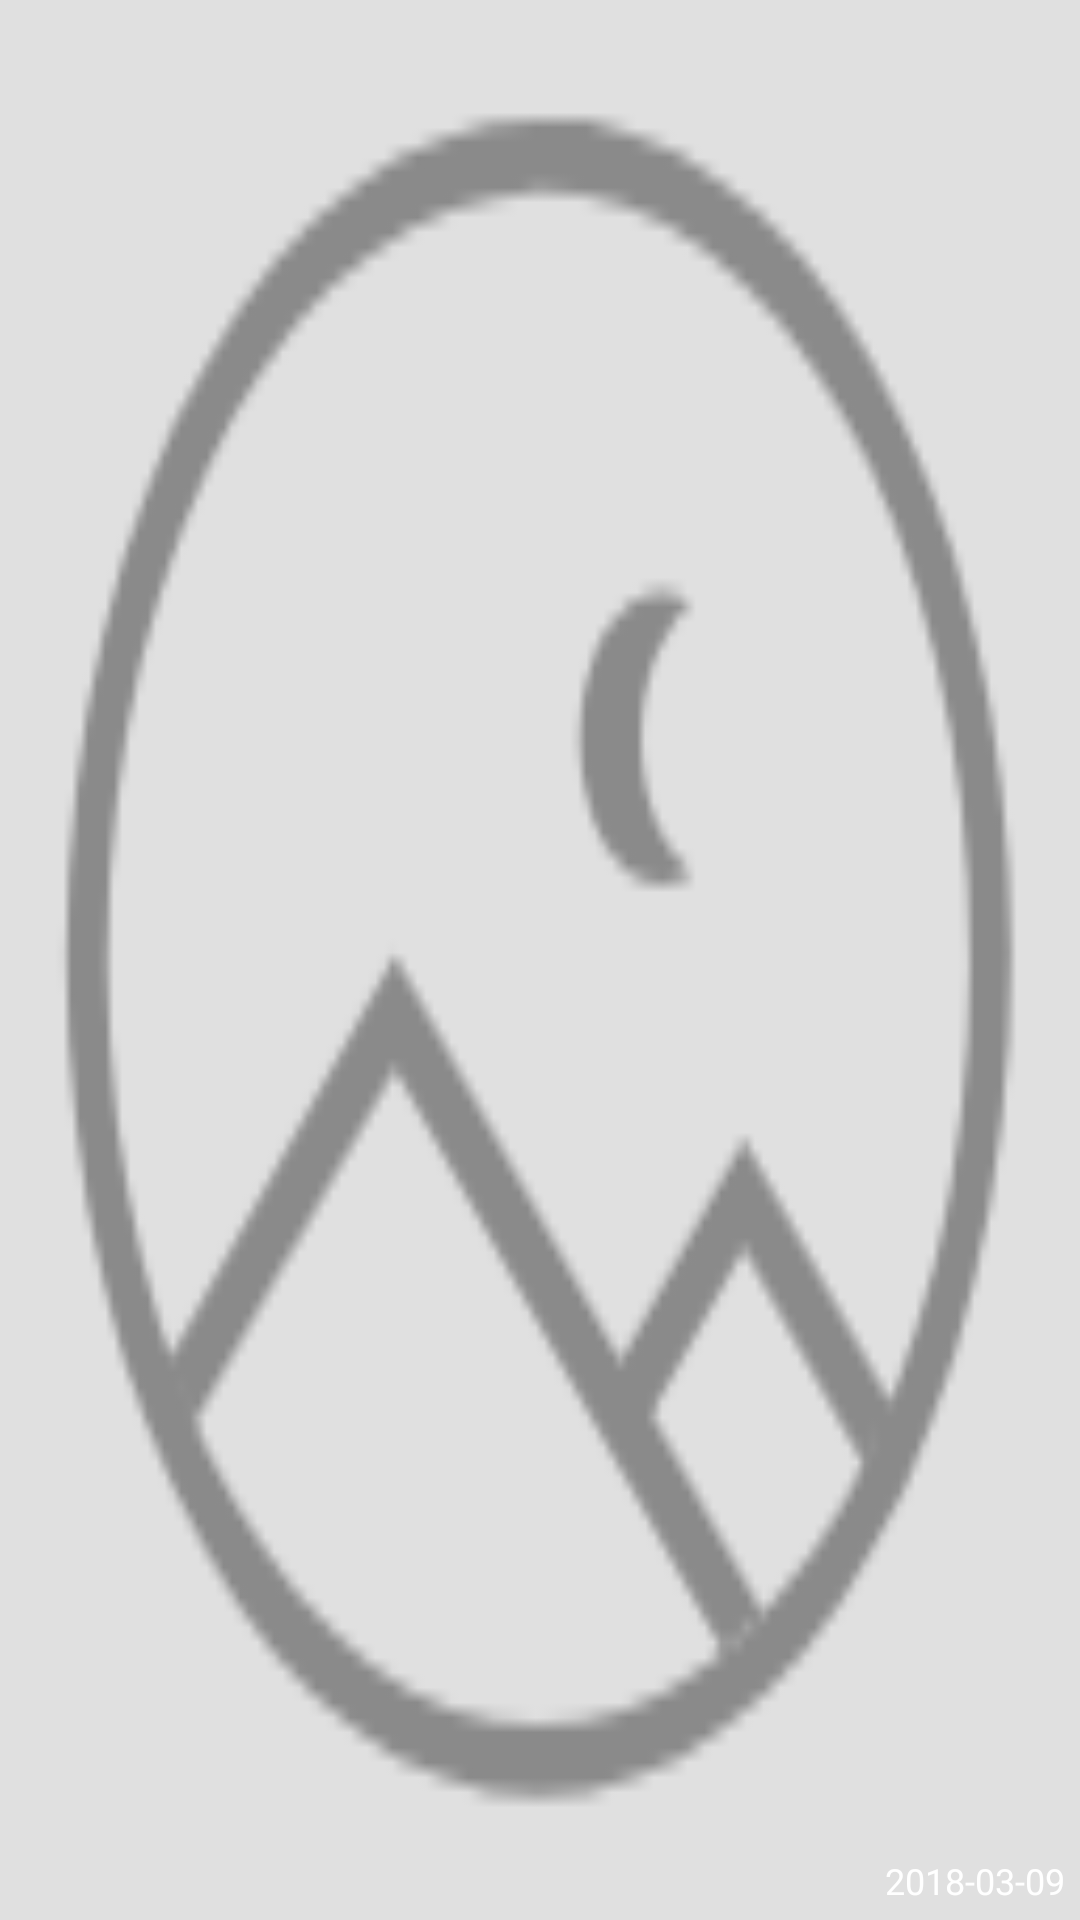

This screen was rendered from an Android layout file. Write that file and the resources it references.
<!-- AndroidManifest.xml: application theme AppTheme -->
<!-- res/layout/layout_all_video_item.xml -->
<?xml version="1.0" encoding="utf-8"?>
<FrameLayout
    xmlns:android="http://schemas.android.com/apk/res/android"
    android:layout_width="120dp"
    android:layout_height="160dp">

    <ImageView
        android:layout_width="match_parent"
        android:layout_height="match_parent"
        android:id="@+id/iv_video_cover"
        android:src="@mipmap/ic_noneimage"
        android:scaleType="fitXY"
        android:background="@color/gray_300"
        />

    <TextView
        android:layout_width="wrap_content"
        android:layout_height="wrap_content"
        android:id="@+id/tv_time"
        android:layout_gravity="bottom|end"
        android:textSize="12sp"
        android:textColor="@color/white"
        android:text="2018-03-09"
        android:layout_marginEnd="5dp"
        android:layout_marginBottom="5dp"
        />

</FrameLayout>
<!-- resources referenced by this layout -->
<resources>
  <color name="gray_300">#e0e0e0</color>
  <color name="white">#ffffff</color>
  <!-- mipmap ic_noneimage: png bitmap (mipmap-xxxhdpi, 6053 bytes) -->
  <style name="AppTheme" parent="Theme.AppCompat.Light.NoActionBar">
          
          <item name="colorPrimary">@color/colorPrimary</item>
          <item name="colorPrimaryDark">@color/colorPrimaryDark</item>
          <item name="colorAccent">@color/colorAccent</item>
          <item name="windowNoTitle">true</item>
  
      </style>
  <color name="colorPrimary">#FFFFFF</color>
  <color name="colorPrimaryDark">#FFFFFF</color>
  <color name="colorAccent">#40E0D0</color>
</resources>
